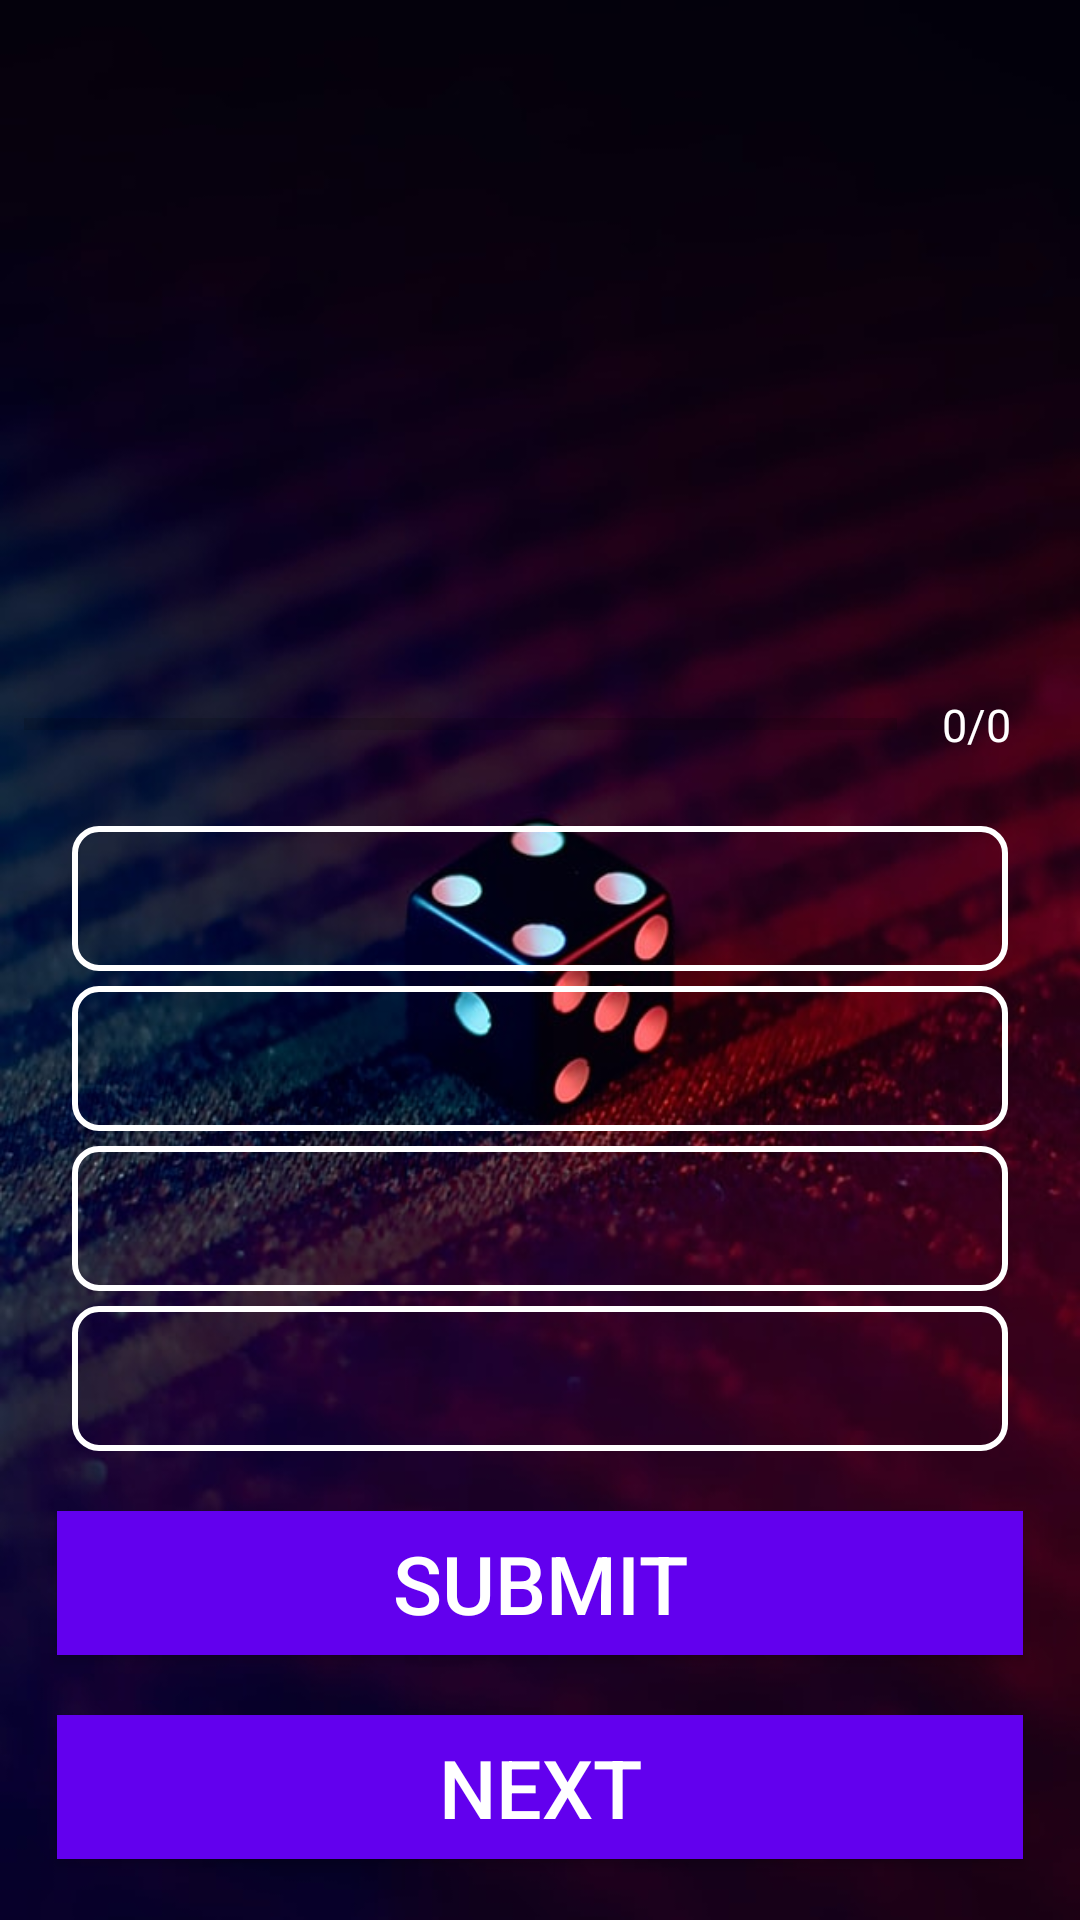

Reconstruct the res/layout file that produces this screen, plus the resources it refers to.
<!-- AndroidManifest.xml: application theme Theme.PlayQUIZ -->
<!-- res/layout/activity_quiz_question.xml -->
<?xml version="1.0" encoding="utf-8"?>
<ScrollView xmlns:android="http://schemas.android.com/apk/res/android"
    xmlns:app="http://schemas.android.com/apk/res-auto"
    xmlns:tools="http://schemas.android.com/tools"
    android:layout_width="match_parent"
    android:layout_height="match_parent"
    android:layout_gravity="center"
    android:fillViewport="true"
    android:background="@drawable/question"
    tools:context=".Quiz_Question">

    <LinearLayout
        android:layout_width="match_parent"
        android:layout_height="wrap_content"
        android:padding="4dp"
        android:orientation="vertical"
        android:gravity="center">

        <TextView
            android:id="@+id/tv_question"
            android:layout_width="match_parent"
            android:layout_height="wrap_content"
            android:layout_marginTop="20dp"
            android:text=""
            android:gravity="center"
            android:textColor="@color/white"
            android:maxLength="100"
            android:textStyle="bold"
            android:textSize="20sp">
        </TextView>

        <ImageView
            android:id="@+id/image"
            android:layout_width="wrap_content"
            android:layout_height="125dp"
            android:layout_marginTop="20dp"
            android:padding="5dp"
            >

        </ImageView>

        <LinearLayout
            android:layout_width="match_parent"
            android:layout_height="wrap_content"
            android:orientation="horizontal"
            android:gravity="center"
            android:padding="4dp">

          <ProgressBar
              android:id="@+id/progress_bar"
              android:layout_width="0dp"
              android:layout_height="wrap_content"
              android:layout_weight="1"
              android:minHeight="50dp"
              android:max="10"
              android:progress="0"
              android:indeterminate="false"
              style="?android:attr/progressBarStyleHorizontal"
              >
          </ProgressBar>

           <TextView
               android:id="@+id/tv_progress"
               android:layout_width="wrap_content"
               android:layout_height="match_parent"
               android:text="0/0"
               android:textSize="15sp"
               android:gravity="center"
               android:padding="15dp"
               android:textColor="@color/white"
               >
           </TextView>
        </LinearLayout>

      <TextView
          android:id="@+id/option1"
          android:layout_marginTop="5dp"
          android:layout_width="match_parent"
          android:layout_height="wrap_content"
          android:padding="12dp"
          android:layout_marginRight="20dp"
          android:layout_marginLeft="20dp"
          android:textColor="@color/white"
          android:text=""
          android:gravity="center"
          android:textSize="18sp"
          android:textStyle="normal"
          android:background="@drawable/option_style"
          android:onClick="option1_click"
          >
      </TextView>
        <TextView
            android:id="@+id/option2"
            android:layout_marginTop="5dp"
            android:layout_width="match_parent"
            android:layout_height="wrap_content"
            android:padding="12dp"
            android:layout_marginRight="20dp"
            android:layout_marginLeft="20dp"
            android:textColor="@color/white"
            android:text=""
            android:gravity="center"
            android:textSize="18sp"
            android:textStyle="normal"
            android:background="@drawable/option_style"
            android:onClick="option2_click"
            >
        </TextView>
        <TextView
            android:id="@+id/option3"
            android:layout_marginTop="5dp"
            android:layout_width="match_parent"
            android:layout_height="wrap_content"
            android:padding="12dp"
            android:layout_marginRight="20dp"
            android:layout_marginLeft="20dp"
            android:textColor="@color/white"
            android:text=""
            android:gravity="center"
            android:textSize="18sp"
            android:textStyle="normal"
            android:background="@drawable/option_style"
            android:onClick="option3_click"
            >
        </TextView>
        <TextView
            android:id="@+id/option4"
            android:layout_marginTop="5dp"
            android:layout_width="match_parent"
            android:layout_height="wrap_content"
            android:padding="12dp"
            android:layout_marginRight="20dp"
            android:layout_marginLeft="20dp"
            android:textColor="@color/white"
            android:text=""
            android:gravity="center"
            android:textSize="18sp"
            android:textStyle="normal"
            android:background="@drawable/option_style"
            android:onClick="option4_click"
            >
        </TextView>

        <Button
            android:id="@+id/submit_btn"
            android:layout_width="match_parent"
            android:layout_height="wrap_content"
            android:layout_marginTop="20dp"
            android:layout_marginRight="15dp"
            android:layout_marginLeft="15dp"
            android:text="SUBMIT"
            android:textSize="27sp"
            android:textColor="@color/white"
            android:background="@color/purple_500"
            android:onClick="submit_click"
            >

        </Button>


        <Button
            android:id="@+id/next_btn"
            android:layout_width="match_parent"
            android:layout_height="wrap_content"
            android:layout_marginTop="20dp"
            android:layout_marginRight="15dp"
            android:layout_marginLeft="15dp"
            android:text="NEXT"
            android:textSize="27sp"
            android:textColor="@color/white"
            android:background="@color/purple_500"
            android:onClick="next_click"
            >

        </Button>
    </LinearLayout>

</ScrollView>
<!-- resources referenced by this layout -->
<resources>
  <color name="purple_500">#FF6200EE</color>
  <color name="white">#FFFFFFFF</color>
  <!-- drawable option_style (drawable) -->
  <?xml version="1.0" encoding="utf-8"?>
  <shape xmlns:android="http://schemas.android.com/apk/res/android"
      android:shape="rectangle">
   <stroke
       android:width="2dp"
       android:color="@color/white"/>
      <corners android:radius="8dp"/>
  </shape>
  <!-- drawable question: jpg bitmap (drawable, 48888 bytes) -->
  <style name="Theme.PlayQUIZ" parent="Theme.AppCompat.DayNight.NoActionBar">
          
          <item name="colorPrimary">@color/purple_500</item>
          <item name="colorPrimaryVariant">@color/purple_700</item>
          <item name="colorOnPrimary">@color/white</item>
          
          <item name="colorSecondary">@color/teal_200</item>
          <item name="colorSecondaryVariant">@color/teal_700</item>
          <item name="colorOnSecondary">@color/black</item>
          
          <item name="android:statusBarColor" tools:targetApi="l">?attr/colorPrimaryVariant</item>
          
      </style>
  <color name="purple_700">#FF3700B3</color>
  <color name="teal_200">#FF03DAC5</color>
  <color name="teal_700">#FF018786</color>
  <color name="black">#FF000000</color>
</resources>
